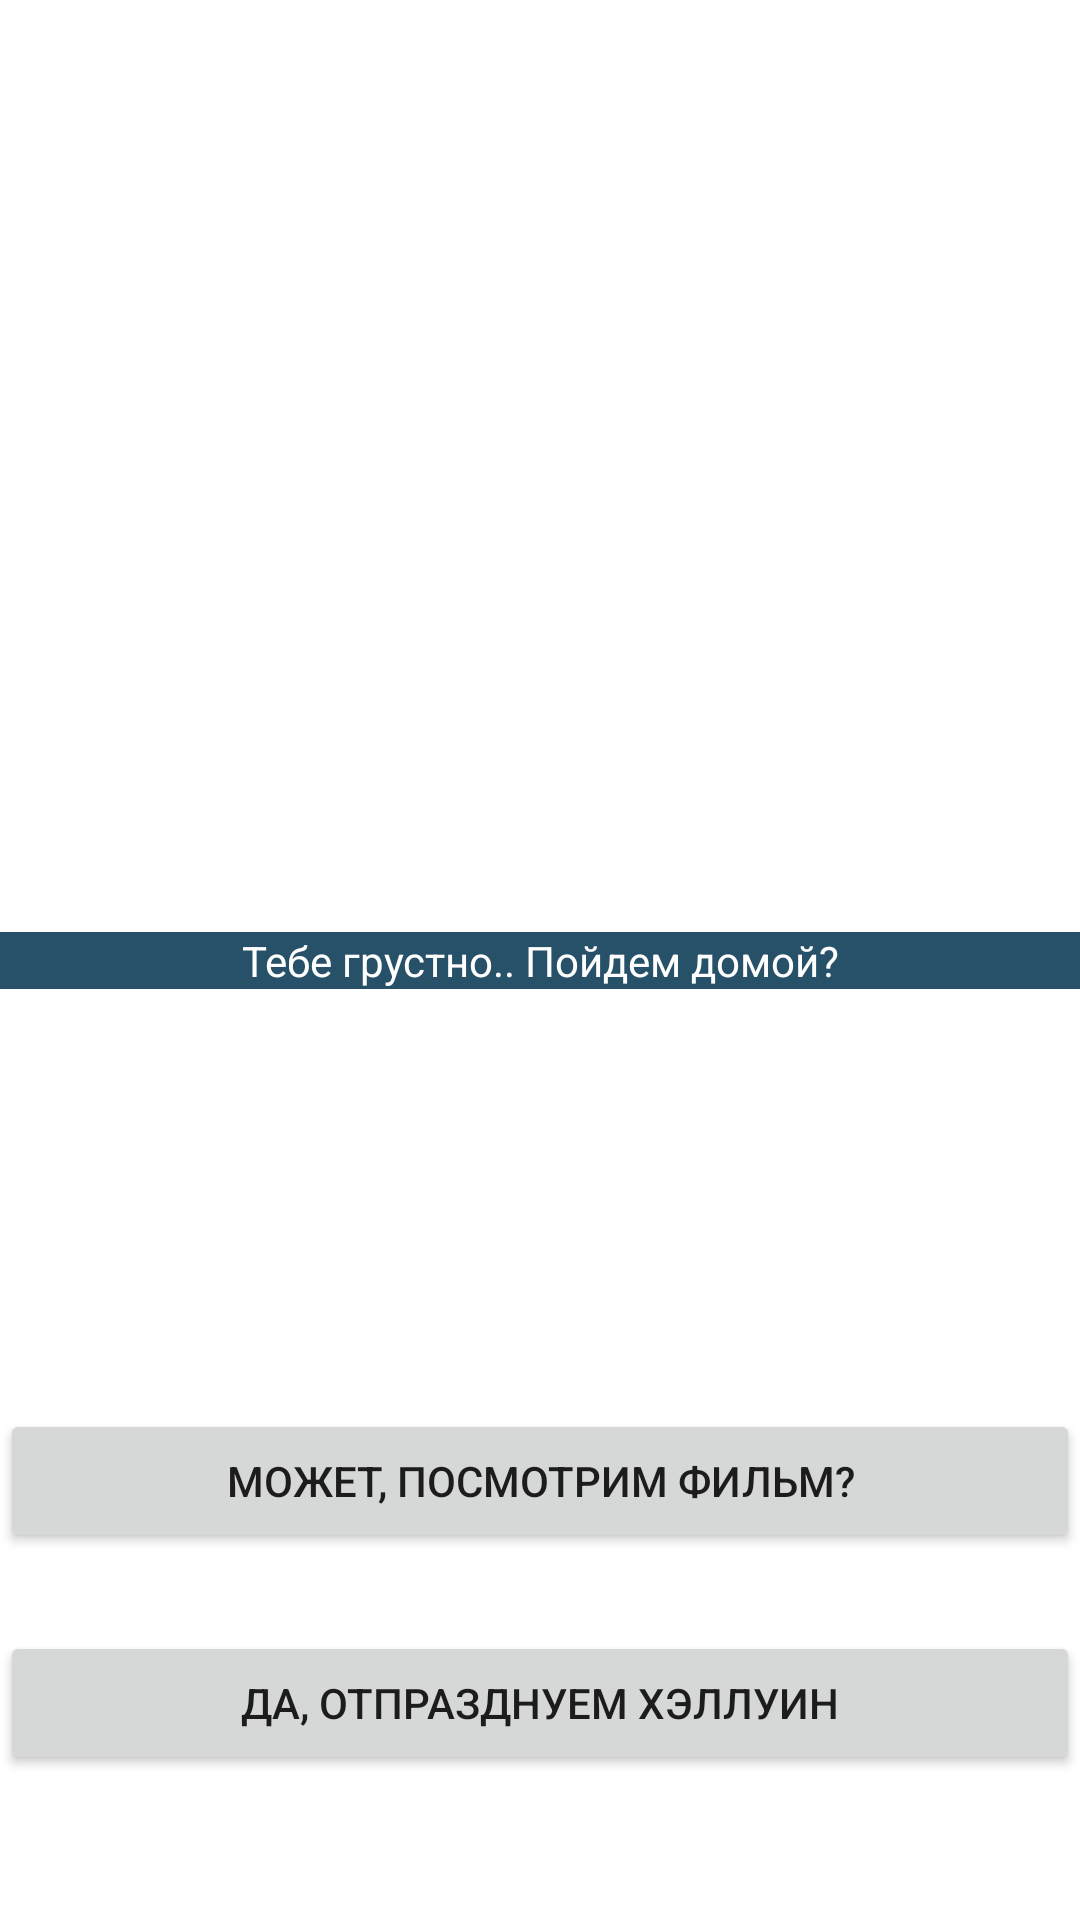

Android layout source for this screen:
<!-- AndroidManifest.xml: application theme Theme.Novella3 -->
<!-- res/layout/activity_6.xml -->
<?xml version="1.0" encoding="utf-8"?>
<androidx.constraintlayout.widget.ConstraintLayout xmlns:android="http://schemas.android.com/apk/res/android"
    xmlns:app="http://schemas.android.com/apk/res-auto"
    xmlns:tools="http://schemas.android.com/tools"
    android:id="@+id/mainScreenLayout"
    android:layout_width="match_parent"
    android:layout_height="match_parent"
  >

    <ImageView
        android:id="@+id/sceneBackgroundImage"
        android:layout_width="0dp"
        android:layout_height="0dp"
        android:background="@drawable/six"
        android:scaleType="fitXY"
        app:layout_constraintBottom_toBottomOf="parent"
        app:layout_constraintEnd_toEndOf="parent"
        app:layout_constraintHorizontal_bias="0.0"
        app:layout_constraintStart_toStartOf="parent"
        app:layout_constraintTop_toTopOf="parent"
        app:layout_constraintVertical_bias="0.0" />

    <TextView
        android:id="@+id/sceneHeader"
        style="@style/txHender"
        android:layout_width="0dp"
        android:layout_height="wrap_content"
        android:text="Тебе грустно.. Пойдем домой?"
        app:layout_constraintBottom_toBottomOf="@+id/sceneBackgroundImage"
        app:layout_constraintEnd_toEndOf="parent"
        app:layout_constraintStart_toStartOf="parent"
        app:layout_constraintTop_toTopOf="parent" />

    <Button
        android:id="@+id/bt1"
        style="@style/bt1"
        android:layout_width="0dp"
        android:layout_height="wrap_content"
        android:text="Начать"
        android:visibility="invisible"
        app:layout_constraintBottom_toTopOf="@+id/bt2"
        app:layout_constraintEnd_toEndOf="parent"
        app:layout_constraintStart_toStartOf="parent"
        app:layout_constraintTop_toTopOf="@+id/topButtonsGuideline"
        app:layout_constraintVertical_chainStyle="packed"
        tools:ignore="TextContrastCheck,SpeakableTextPresentCheck" />

    <Button
        android:id="@+id/bt2"
        android:layout_width="0dp"
        android:layout_height="wrap_content"
        android:layout_marginBottom="26dp"
        android:text="Может, посмотрим фильм?"
        android:visibility="visible"
        app:layout_constraintBottom_toTopOf="@+id/bt3"
        app:layout_constraintEnd_toEndOf="parent"
        app:layout_constraintStart_toStartOf="parent"
        app:layout_constraintTop_toBottomOf="@+id/bt1"
        tools:ignore="TextContrastCheck,SpeakableTextPresentCheck" />

    <Button
        android:id="@+id/bt3"
        android:layout_width="0dp"
        android:layout_height="wrap_content"
        android:text="Да, отпразднуем хэллуин"
        android:visibility="visible"
        app:layout_constraintBottom_toBottomOf="parent"
        app:layout_constraintEnd_toEndOf="parent"
        app:layout_constraintHorizontal_bias="0.0"
        app:layout_constraintStart_toStartOf="parent"
        app:layout_constraintTop_toBottomOf="@+id/bt2"
        tools:ignore="TextContrastCheck,SpeakableTextPresentCheck" />

    <androidx.constraintlayout.widget.Guideline
        android:id="@+id/bottomButtonsGuideline"
        android:layout_width="wrap_content"
        android:layout_height="wrap_content"
        android:orientation="horizontal"
        app:layout_constraintGuide_begin="666dp" />

    <androidx.constraintlayout.widget.Guideline
        android:id="@+id/topButtonsGuideline"
        android:layout_width="wrap_content"
        android:layout_height="wrap_content"
        android:orientation="horizontal"
        app:layout_constraintGuide_end="267dp" />

    <TextView
        android:id="@+id/txhi"
        android:layout_width="318dp"
        android:layout_height="158dp"
        android:layout_marginTop="196dp"
        android:gravity="center"
        android:text="Моя визуальная новелла"
        android:textSize="40sp"
        android:visibility="invisible"
        app:layout_constraintEnd_toEndOf="parent"
        app:layout_constraintStart_toStartOf="parent"
        app:layout_constraintTop_toTopOf="parent" />
</androidx.constraintlayout.widget.ConstraintLayout>
<!-- resources referenced by this layout -->
<resources>
  <style name="bt1">
          <item name="android:layout_marginBottom">26dp</item>
          <item name="android:layout_width">0dp</item>
          <item name="android:layout_height">wrap_content</item>
          <item name="android:backgroundTint">#73AAC7</item>
          <item name="android:visibility">visible</item>
      </style>
  <style name="txHender">
          <item name="android:layout_width">match_parent</item>
          <item name="android:layout_height">34dp</item>
          <item name="android:background">#275168</item>
          <item name="android:gravity">center|center_horizontal</item>
          <item name="android:textColor">#FFFFFF</item>
      </style>
  <style name="Theme.Novella3" parent="Theme.MaterialComponents.DayNight.DarkActionBar">
          
          <item name="colorPrimary">@color/purple_500</item>
          <item name="colorPrimaryVariant">@color/purple_700</item>
          <item name="colorOnPrimary">@color/white</item>
          
          <item name="colorSecondary">@color/teal_200</item>
          <item name="colorSecondaryVariant">@color/teal_700</item>
          <item name="colorOnSecondary">@color/black</item>
          
          <item name="android:statusBarColor" tools:targetApi="l">?attr/colorPrimaryVariant</item>
          
      </style>
  <!-- not gathered from this repository: default colours our renderer supplied (Android Studio template values) -->
  <color name="purple_500">#FF6200EE</color>
  <color name="purple_700">#FF3700B3</color>
  <color name="teal_200">#FF03DAC5</color>
  <color name="teal_700">#FF018786</color>
  <color name="black">#FF000000</color>
  <color name="white">#FFFFFFFF</color>
</resources>
